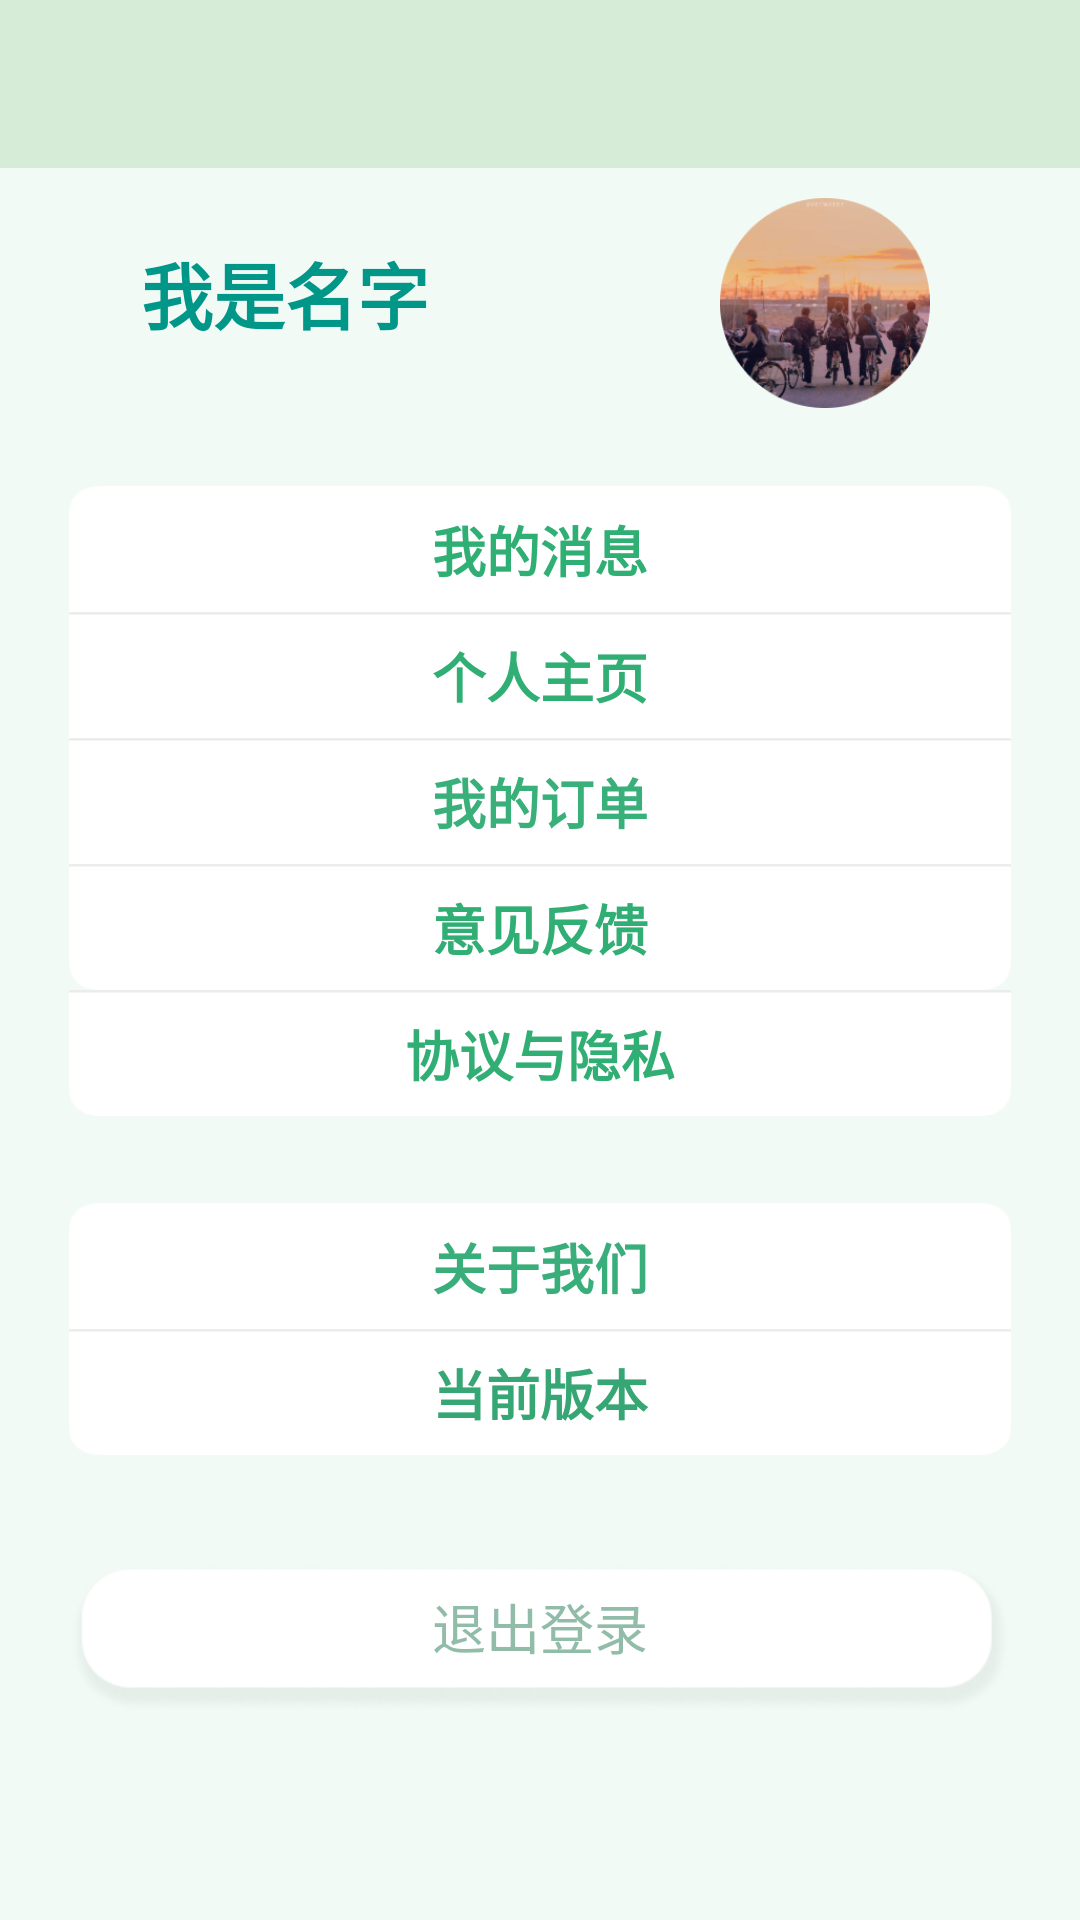

Produce the Android XML layout that renders to this screen, including the resource entries it uses.
<!-- AndroidManifest.xml: application theme AppTheme -->
<!-- res/layout/frag_setting.xml -->
<?xml version="1.0" encoding="utf-8"?>
<LinearLayout xmlns:android="http://schemas.android.com/apk/res/android"
    xmlns:app="http://schemas.android.com/apk/res-auto"
    xmlns:tools="http://schemas.android.com/tools"
    android:layout_width="match_parent"
    android:layout_height="match_parent"
    android:background="@drawable/bk_refuse"
    android:orientation="vertical">

    <androidx.appcompat.widget.Toolbar
        android:id="@+id/persontool"
        android:layout_width="match_parent"
        android:layout_height="?attr/actionBarSize"
        android:background="#D6ECD6" />

    <LinearLayout
        android:layout_width="match_parent"
        android:layout_height="83dp"
        android:orientation="horizontal">

        <TextView
            android:id="@+id/textView"
            android:layout_width="50dp"
            android:layout_height="match_parent"
            android:layout_weight="1"
            android:gravity="center"
            android:text="我是名字"
            android:textColor="#009688"
            android:textSize="24sp"
            android:textStyle="bold" />

        <ImageButton
            android:id="@+id/person_photo"
            android:layout_width="150dp"
            android:layout_height="70dp"
            android:layout_margin="10dp"
            android:background="@drawable/image_circle"
            android:scaleType="centerInside"
            android:src="@drawable/pic111" />
    </LinearLayout>

    <LinearLayout
        android:layout_width="match_parent"
        android:layout_height="23dp"
        android:orientation="vertical">

    </LinearLayout>

    <LinearLayout
        android:layout_width="match_parent"
        android:layout_height="match_parent"
        android:orientation="vertical"
        android:paddingLeft="15dp"
        android:paddingRight="15dp">

        <TextView
            android:id="@+id/text_notification"
            android:layout_width="match_parent"
            android:layout_height="42dp"
            android:layout_marginStart="8dp"
            android:layout_marginEnd="8dp"
            android:background="@drawable/up_me"
            android:paddingTop="8dp"
            android:text="我的消息"
            android:textAlignment="center"
            android:textColor="#30AF74"
            android:textSize="18sp"
            android:textStyle="bold"
            app:layout_constraintEnd_toEndOf="parent"
            app:layout_constraintStart_toStartOf="parent"
            app:layout_constraintTop_toTopOf="parent" />

        <TextView
            android:id="@+id/text_person_homepage"
            android:layout_width="match_parent"
            android:layout_height="42dp"
            android:layout_marginStart="8dp"
            android:layout_marginEnd="8dp"
            android:background="@drawable/middle_me"
            android:paddingTop="8dp"
            android:paddingBottom="8dp"
            android:text="个人主页"
            android:textAlignment="center"
            android:textColor="#30AE74"
            android:textSize="18sp"
            android:textStyle="bold"
            app:layout_constraintEnd_toEndOf="parent"
            app:layout_constraintStart_toStartOf="parent"
            app:layout_constraintTop_toTopOf="parent" />

        <TextView
            android:id="@+id/text_order"
            android:layout_width="match_parent"
            android:layout_height="42dp"
            android:layout_marginStart="8dp"
            android:layout_marginEnd="8dp"
            android:background="@drawable/middle_me"
            android:paddingTop="8dp"
            android:paddingBottom="8dp"
            android:text="我的订单"
            android:textAlignment="center"
            android:textColor="#39AF7A"
            android:textSize="18sp"
            android:textStyle="bold"
            app:layout_constraintEnd_toEndOf="parent"
            app:layout_constraintStart_toStartOf="parent"
            app:layout_constraintTop_toTopOf="parent" />

        <TextView
            android:id="@+id/text_contact"
            android:layout_width="match_parent"
            android:layout_height="42dp"
            android:layout_marginStart="8dp"
            android:layout_marginEnd="8dp"
            android:background="@drawable/down_me"
            android:paddingTop="8dp"
            android:text="意见反馈"
            android:textAlignment="center"
            android:textColor="#30AE74"
            android:textSize="18sp"
            android:textStyle="bold"
            app:layout_constraintEnd_toEndOf="parent"
            app:layout_constraintStart_toStartOf="parent"
            app:layout_constraintTop_toTopOf="parent" />

        <TextView
            android:id="@+id/text_agreement"
            android:layout_width="match_parent"
            android:layout_height="42dp"
            android:layout_marginStart="8dp"
            android:layout_marginEnd="8dp"
            android:background="@drawable/down_me"
            android:paddingTop="8dp"
            android:text="协议与隐私"
            android:textAlignment="center"
            android:textColor="#30AE74"
            android:textSize="18sp"
            android:textStyle="bold"
            app:layout_constraintEnd_toEndOf="parent"
            app:layout_constraintStart_toStartOf="parent"
            app:layout_constraintTop_toTopOf="parent" />

        <LinearLayout
            android:layout_width="match_parent"
            android:layout_height="29dp"
            android:orientation="vertical"></LinearLayout>

        <TextView
            android:id="@+id/text_about"
            android:layout_width="match_parent"
            android:layout_height="42dp"
            android:layout_marginStart="8dp"
            android:layout_marginEnd="8dp"
            android:background="@drawable/up_me"
            android:paddingTop="8dp"
            android:paddingBottom="8dp"
            android:text="关于我们"
            android:textAlignment="center"
            android:textAllCaps="false"
            android:textColor="#39AE7A"
            android:textSize="18sp"
            android:textStyle="bold"
            app:layout_constraintEnd_toEndOf="parent"
            app:layout_constraintStart_toStartOf="parent"
            app:layout_constraintTop_toTopOf="parent" />

        <TextView
            android:id="@+id/text_version"
            android:layout_width="match_parent"
            android:layout_height="42dp"
            android:layout_marginStart="8dp"
            android:layout_marginEnd="8dp"
            android:background="@drawable/down_me"
            android:paddingTop="8dp"
            android:paddingBottom="8dp"
            android:text="当前版本"
            android:textAlignment="center"
            android:textColor="#35A674"
            android:textSize="18sp"
            android:textStyle="bold"
            app:layout_constraintEnd_toEndOf="parent"
            app:layout_constraintStart_toStartOf="parent"
            app:layout_constraintTop_toTopOf="parent" />

        <LinearLayout
            android:layout_width="match_parent"
            android:layout_height="36dp"
            android:orientation="vertical"></LinearLayout>

        <TextView
            android:id="@+id/text_logout"
            android:layout_width="match_parent"
            android:layout_height="50dp"
            android:layout_marginStart="8dp"
            android:layout_marginEnd="8dp"
            android:background="@drawable/logout"
            android:paddingTop="8dp"
            android:paddingBottom="8dp"
            android:text="退出登录"
            android:textAlignment="center"
            android:textColor="#91BCA8"
            android:textSize="18sp"
            app:layout_constraintEnd_toEndOf="parent"
            app:layout_constraintStart_toStartOf="parent"
            app:layout_constraintTop_toTopOf="parent" />

    </LinearLayout>

</LinearLayout>
<!-- resources referenced by this layout -->
<resources>
  <!-- drawable bk_refuse: png bitmap (drawable-v24, 2877 bytes) -->
  <!-- drawable down_me: png bitmap (drawable-v24, 859 bytes) -->
  <!-- drawable logout: png bitmap (drawable-v24, 7949 bytes) -->
  <!-- drawable middle_me: png bitmap (drawable-v24, 556 bytes) -->
  <!-- drawable pic111: png bitmap (drawable-v24, 62927 bytes) -->
  <!-- drawable up_me: png bitmap (drawable-v24, 841 bytes) -->
  <style name="AppTheme" parent="Theme.AppCompat.Light.NoActionBar">
          
          <item name="colorPrimary">@color/TextColor</item>
          <item name="colorPrimaryDark">@color/TextColor</item>
          <item name="colorAccent">@color/colorAccent</item>
      </style>
  <color name="TextColor">#2583F1</color>
  <color name="colorAccent">#D81B60</color>
</resources>
